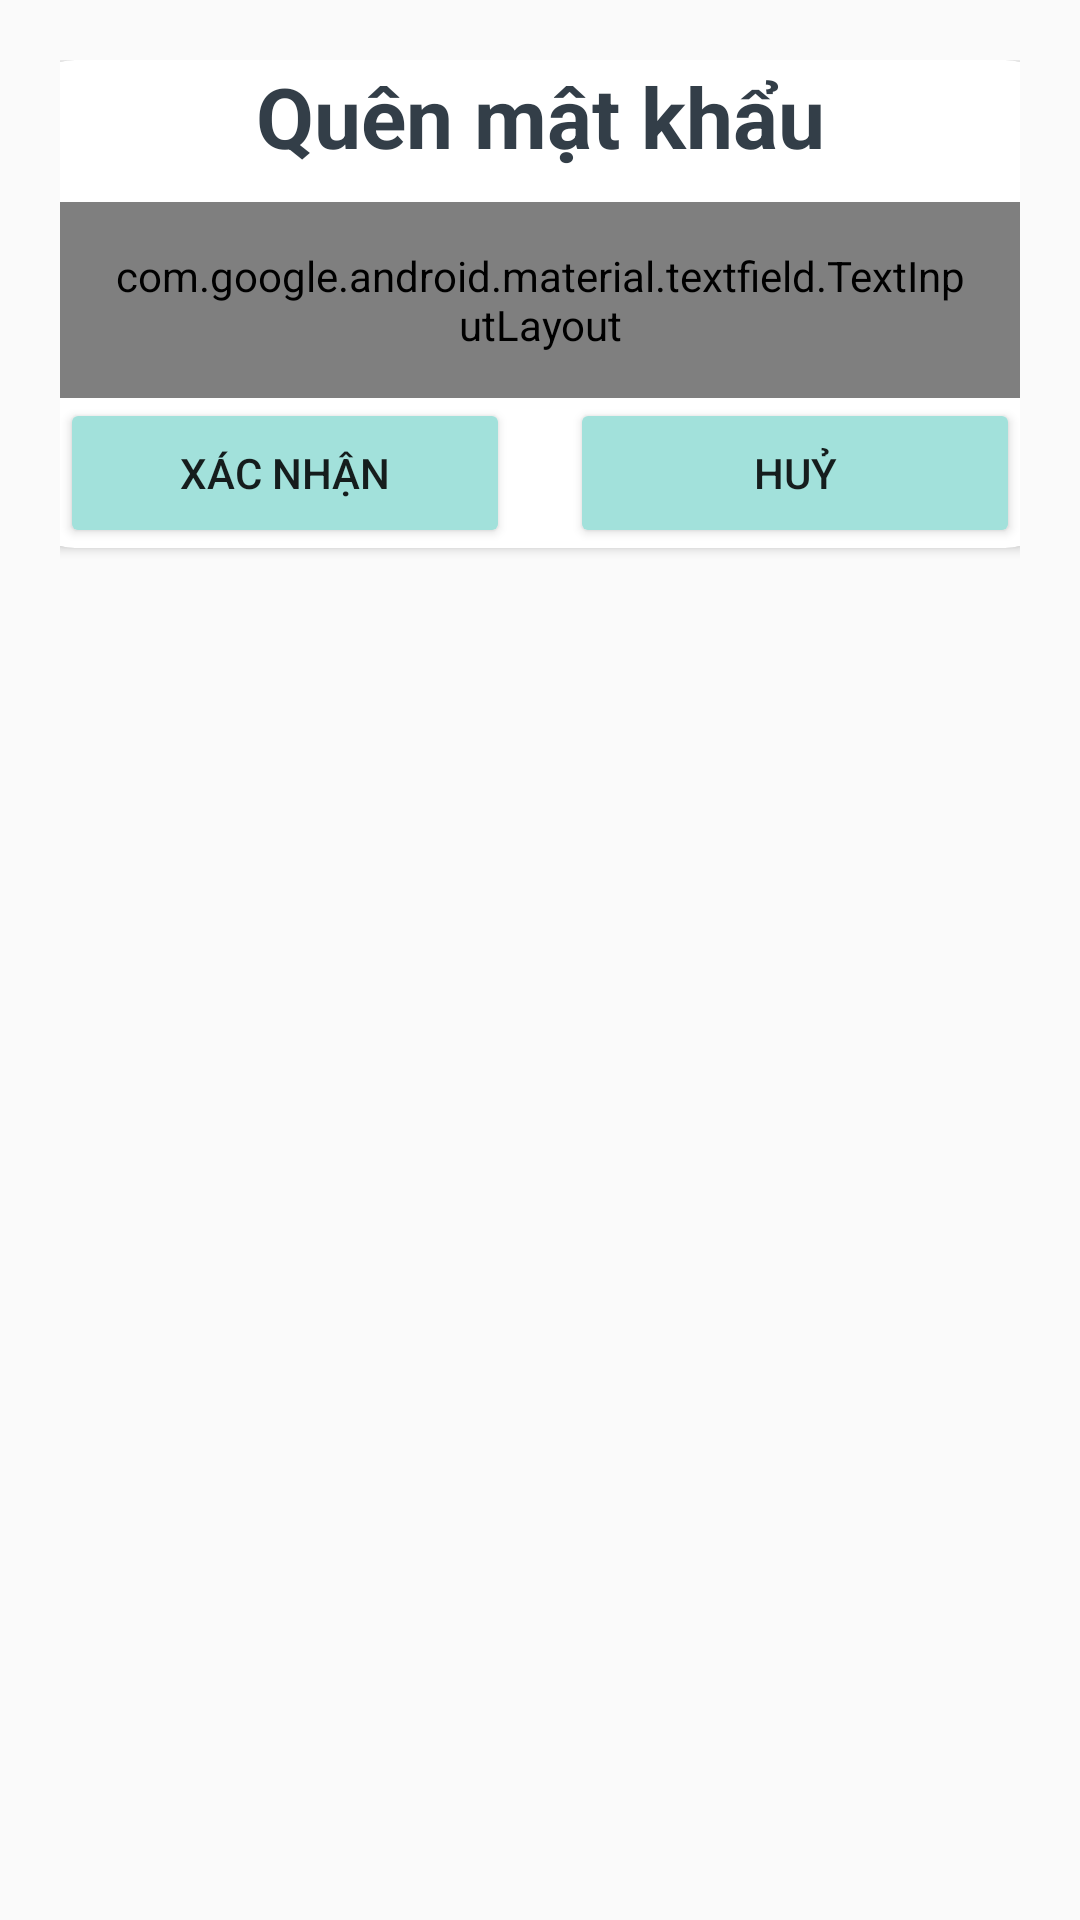

This screen was rendered from an Android layout file. Write that file and the resources it references.
<!-- AndroidManifest.xml: application theme Theme.NOIDMerchant -->
<!-- res/layout/dialog_forgotpassword.xml -->
<?xml version="1.0" encoding="utf-8"?>
<LinearLayout xmlns:android="http://schemas.android.com/apk/res/android"
    xmlns:app="http://schemas.android.com/apk/res-auto"
    xmlns:tools="http://schemas.android.com/tools"
    android:id="@+id/dialogForgot"
    android:layout_width="match_parent"
    android:layout_height="match_parent"
    android:layout_margin="20dp"
    android:orientation="vertical"
    android:padding="20dp">


    <androidx.cardview.widget.CardView
        android:layout_width="350dp"
        android:layout_height="wrap_content"
        android:layout_gravity="center"
        app:cardCornerRadius="20dp"
        app:cardMaxElevation="20dp">

        <LinearLayout
            android:layout_width="match_parent"
            android:layout_height="wrap_content"
            android:orientation="vertical">

            <TextView
                android:id="@+id/textView"
                android:layout_width="match_parent"
                android:layout_height="wrap_content"
                android:layout_gravity="center"
                android:text="Quên mật khẩu"
                android:textAlignment="center"
                android:textColor="#333E48"
                android:textSize="28dp"
                android:textStyle="bold"
                />
            
            <com.google.android.material.textfield.TextInputLayout
                android:id="@+id/txtInputUsername"
                style="@style/Widget.MaterialComponents.TextInputLayout.OutlinedBox"
                android:padding="15dp"
                android:layout_width="match_parent"
                android:layout_height="wrap_content"
                android:layout_marginStart="15dp"
                android:layout_marginTop="10dp"
                android:layout_marginEnd="15dp"
                android:hint="Email đăng kí tài khoản"
                app:startIconDrawable="@drawable/ic_forgotpassword">
                <com.google.android.material.textfield.TextInputEditText
                    android:id="@+id/edtForgotEmail"
                    android:layout_width="match_parent"
                    android:layout_height="65dp" />
            </com.google.android.material.textfield.TextInputLayout>

            
            <LinearLayout
                android:layout_width="match_parent"
                android:layout_height="wrap_content"
                android:orientation="vertical">

                <LinearLayout
                    android:layout_width="match_parent"
                    android:layout_height="wrap_content"
                    android:orientation="horizontal">

                    <Button
                        android:id="@+id/btnConfirm"
                        android:layout_width="150dp"
                        android:layout_height="50dp"
                        android:layout_marginStart="15dp"
                        android:backgroundTint="#a2e1db"
                        android:text="Xác nhận"
                        app:cornerRadius="10dp" />
                    <Button
                        android:id="@+id/btnCancel"
                        android:layout_width="150dp"
                        android:layout_height="50dp"
                        android:layout_marginLeft="20dp"
                        android:backgroundTint="#a2e1db"
                        android:text="Huỷ"
                        app:cornerRadius="10dp" />

                </LinearLayout>
            </LinearLayout>
        </LinearLayout>
    </androidx.cardview.widget.CardView>
</LinearLayout>
<!-- resources referenced by this layout -->
<resources>
  <style name="Theme.NOIDMerchant" parent="Base.Theme.NOIDMerchant" />
  <style name="Base.Theme.NOIDMerchant" parent="Theme.AppCompat.Light.NoActionBar">
          
          
      </style>
</resources>
